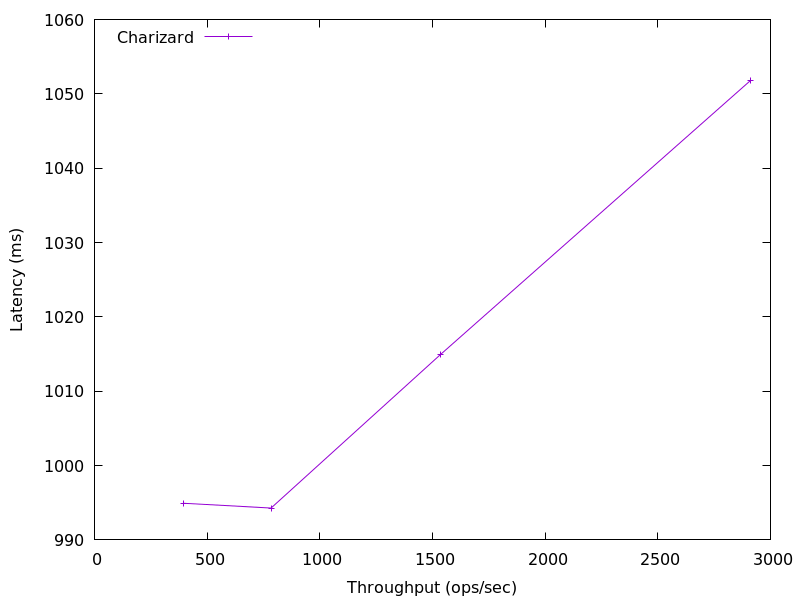

Source data for this figure (header and first rows):
2913.6097065610816, 1051.8561280000001
1535, 1015
783.6, 994.3
393.6, 994.9
